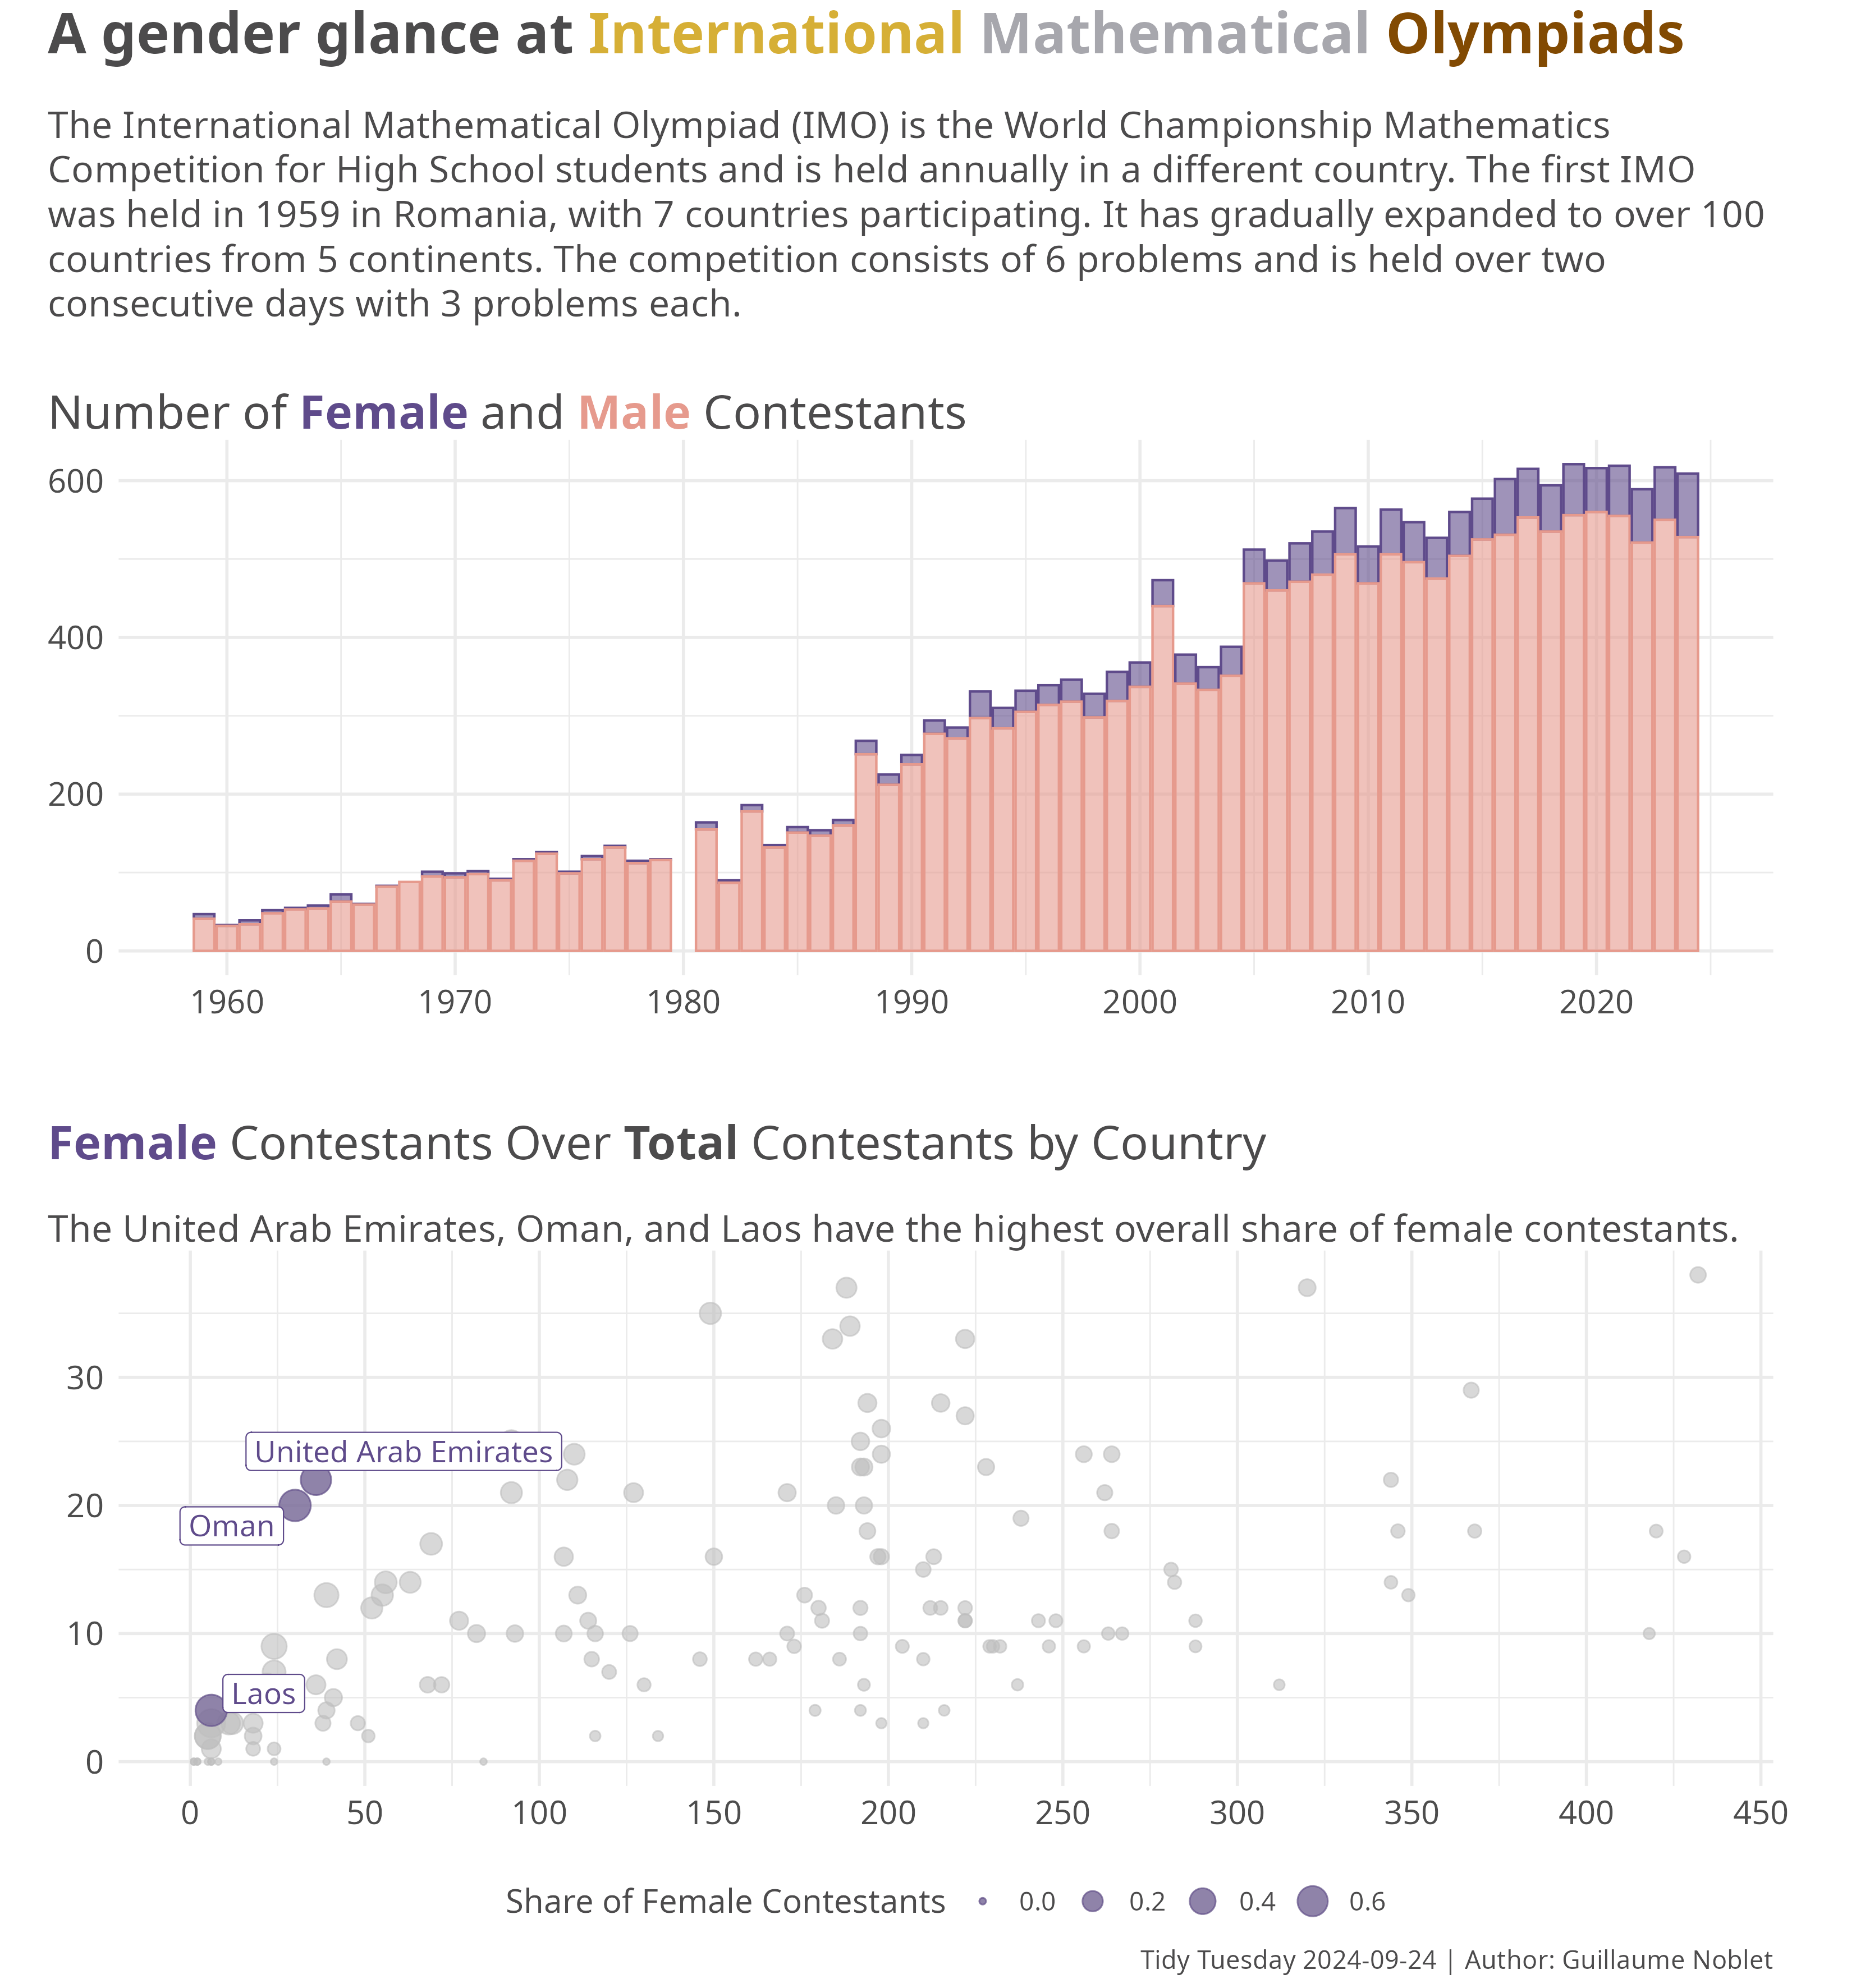

The script that saved this image:
tuesdata <- tidytuesdayR::tt_load('2024-09-24')

cty <- tuesdata$country_results_df
ind <- tuesdata$individual_results_df
time <- tuesdata$timeline_df

# Look at the variables
str(time)

library(dplyr)
library(tidyr)
library(stringr)
library(ggplot2)
    library(patchwork)
library(gghighlight)
library(ggtext)
library(showtext)

#------ Data wrangling

#--- Plot 1

# Pivot longer all_contestant, male_contestant and female_contestant
time_longer <- time |> 
  pivot_longer(
    cols = c(male_contestant, female_contestant, all_contestant),
    names_to = "gender",
    values_to = "n"
  ) |> 
  # Remove "_contestant" from string in gender
  mutate(gender = str_remove(gender, "_contestant")) |> 
  select(year, country, countries, gender, n) |> 
  group_by(year, gender) |> 
  summarize(n = sum(n)) |> 
  filter(gender != "all") |> 
  ungroup()


#--- Plot 2

# Look at the share of Female contestants for the first top 10 countries
cty_gender_top_10 <- cty |>
  # Group by country
  group_by(country) |>
  summarize(tot = sum(team_size_all, na.rm = T), female = sum(team_size_female, na.rm = T)) |> 
  mutate(share = female/tot)

# Get the 3 countries with the lowest shares
cty_lowest_share <- cty_gender_top_10 |> 
  arrange(share) |>
  slice(1:3) |> 
  pull(country)

# Get the countries with the highgest shares
cty_highest_share <- cty_gender_top_10 |> 
  arrange(desc(share)) |>
  slice(1:3) |> 
  pull(country)

# Get countries which never had female contestants
cty_no_female <- cty_gender_top_10 |> 
  filter(female == 0) |> 
  pull(country) |> 
  length()


# Plot --- plots bind together

# Colors for gender
female_col <- "#5F4B8BFF"
male_col <- "#E69A8DFF"
# Colors for medals
gold <- "#D6AF36"
silver <- "#A7A7AD"
bronze <- "#824A02"

# Fonts
font_add_google("Roboto", "roboto")

# First plot: line plot
# x-axis: year
# y-axis:
# - color: gender
# - value: n
p1 <- ggplot(time_longer) + 
  # Labels: color legend is "Gender"
  # - female = Female
  # - male = Male
  geom_col(aes(x = year, y = n, color = gender, fill = gender), alpha = 0.6) +
  # Labels: color legend is "Gender"
  
  
  # Color
  # - female: #5F4B8BFF
  # - male: #E69A8DFF
  scale_color_manual(
    values = c(female_col, male_col),
    labels = c("Female", "Male")) +
  scale_fill_manual(
    values = c(female_col, male_col),
    labels = c("Female", "Male")) +
  # Labels
  labs(
    x = NULL,
    y = NULL,
    color = "Gender",
    fill = "Gender",
    title = "Number of <b><span style='color:#5F4B8BFF'>Female</span></b> and <span style='color:#E69A8DFF'><b>Male </b></span>Contestants"
  ) +
  # Add scale for ticks every 10 years
  scale_x_continuous(breaks = seq(1900, 2020, 10)) +
  # Theme
  theme_minimal(
    base_size = 14,
    base_family = "roboto"
  ) +
  theme(
    plot.margin = unit(c(30, 30, 30, 15), "pt"),
    plot.title = element_textbox_simple(size = 20),
    plot.title.position = "plot",
    axis.text = element_text(size = 14),
    legend.position = "none",
    legend.direction = "horizontal",
    plot.caption.position = "plot",
    text = element_text(
      family = "roboto",
      colour = "#4c4b4c"
   )
  )

# Third plot:
# Line plot
p2 <- ggplot(cty_gender_top_10) + 
  geom_point(
    aes(x = tot, y = female, size = share),
color = female_col,
  alpha = 0.6) +
  gghighlight(
    country %in% cty_highest_share, 
    label_key = country,
    label_params = list(size = 4.5, color = female_col),
   line_label_type = "ggrepel_text") +
  # Labels
  labs(
    size = "Share of Female Contestants",
    title = "<b><span style='color:#5F4B8BFF'>Female</span></b> Contestants Over <b>Total</b> Contestants by Country", 
    subtitle = "<br><span style='font-size: 16pt'>The United Arab Emirates, Oman, and Laos have the highest overall share of female contestants. </span>",
    color = "Country",
  ) +
  # Add scale for breaks every 50 total contestants
  scale_x_continuous(breaks = seq(0, 500, 50)) +
  # Add scale for breaks every 10 female contestants
  scale_y_continuous(
    breaks = seq(0, 100, 10)) +
    theme_minimal(
    base_size = 14,
    base_family = "roboto"
  ) +
  theme(
    plot.margin = unit(c(15, 0, 0, 15), "pt"),
    plot.title = element_textbox_simple(size = 20),
    plot.title.position = "plot",
    plot.subtitle = element_textbox_simple(size = 16),
    axis.title = element_blank(),
    axis.text = element_text(size = 14),
    legend.position = "bottom",
    legend.direction = "horizontal",
    text = element_text(
      family = "roboto",
      colour = "#4c4b4c"
  )
) 


# Bind all plots together
patchwork <- p1 / p2  + plot_annotation(
  title = "<b> A  gender glance at <span style='color:#D6AF36'>International </span><span style='color:#A7A7AD'>Mathematical</span><span style='color:#824A02'> Olympiads </b>",
  subtitle = "<br>The International Mathematical Olympiad (IMO) is the World Championship Mathematics Competition for High School students and is held annually in a different country. The first IMO was held in 1959 in Romania, with 7 countries participating. It has gradually expanded to over 100 countries from 5 continents. The competition consists of 6 problems and is held over two consecutive days with 3 problems each. </span>",
  caption = "Tidy Tuesday 2024-09-24 | Author: Guillaume Noblet",
  theme = theme(
    plot.title = element_textbox_simple(size = 24),
    plot.subtitle = element_textbox_simple(size = 16),
    plot.caption = element_text(size = 11),
    text = element_text(
      family = "roboto",
      colour = "#4c4b4c"
   )
  )
)
ggsave("2024/2024-09-24.png", plot = patchwork, width = 28, height = 30, units = "cm")

